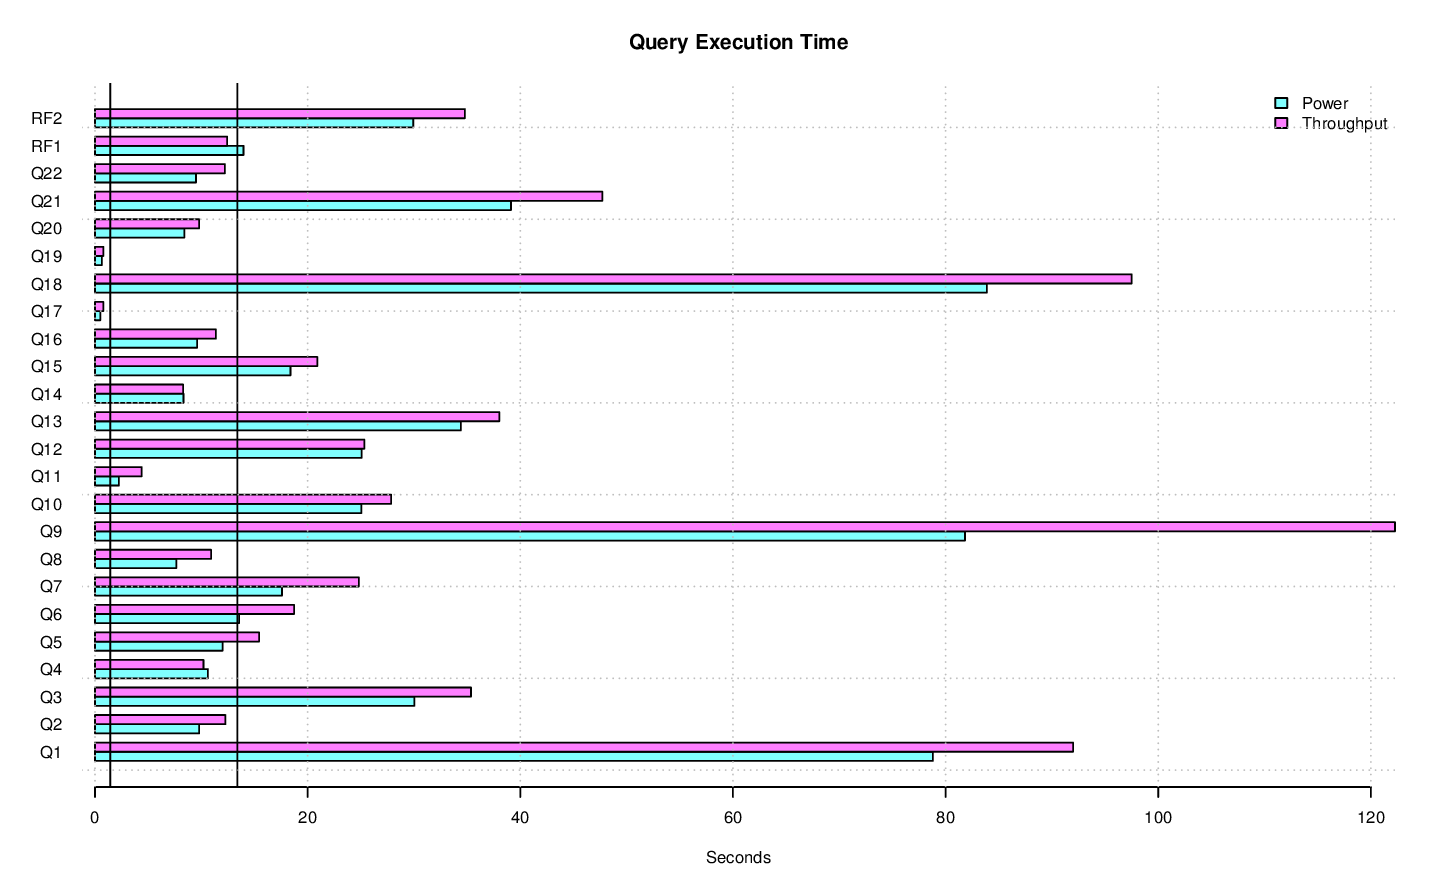

Data behind this chart, as committed beside it:
task_name, s_time, e_time, diff_time, seconds
LOAD, 2014-11-05 00:57:40.91902, 2014-11-05 01:08:23.029077, 00:10:42.110057, 642.1
PERF, 2014-11-05 01:08:23.047372, , , 
PERF.POWER.RF1, 2014-11-05 01:08:36.835998, 2014-11-05 01:08:50.805152, 00:00:13.969154, 13.97
PERF.POWER.Q14, 2014-11-05 01:08:50.833334, 2014-11-05 01:08:59.154416, 00:00:08.321082, 8.321
PERF.POWER.Q2, 2014-11-05 01:08:59.1756, 2014-11-05 01:09:08.969988, 00:00:09.794388, 9.794
PERF.POWER.Q9, 2014-11-05 01:09:08.993384, 2014-11-05 01:10:30.817231, 00:01:21.823847, 81.82
PERF.POWER.Q20, 2014-11-05 01:10:30.84235, 2014-11-05 01:10:39.242641, 00:00:08.400291, 8.4
PERF.POWER.Q6, 2014-11-05 01:10:39.263516, 2014-11-05 01:10:52.81496, 00:00:13.551444, 13.55
PERF.POWER.Q17, 2014-11-05 01:10:52.838415, 2014-11-05 01:10:53.335996, 00:00:00.497581, 0.4976
PERF.POWER.Q18, 2014-11-05 01:10:53.358104, 2014-11-05 01:12:17.237129, 00:01:23.879025, 83.88
PERF.POWER.Q8, 2014-11-05 01:12:17.261244, 2014-11-05 01:12:24.905978, 00:00:07.644734, 7.645
PERF.POWER.Q21, 2014-11-05 01:12:24.9293, 2014-11-05 01:13:04.05643, 00:00:39.12713, 39.13
PERF.POWER.Q13, 2014-11-05 01:13:04.079878, 2014-11-05 01:13:38.48718, 00:00:34.407302, 34.41
PERF.POWER.Q3, 2014-11-05 01:13:38.509562, 2014-11-05 01:14:08.552666, 00:00:30.043104, 30.04
PERF.POWER.Q22, 2014-11-05 01:14:08.574697, 2014-11-05 01:14:18.071999, 00:00:09.497302, 9.497
PERF.POWER.Q16, 2014-11-05 01:14:18.094407, 2014-11-05 01:14:27.699908, 00:00:09.605501, 9.606
PERF.POWER.Q4, 2014-11-05 01:14:27.721607, 2014-11-05 01:14:38.344622, 00:00:10.623015, 10.62
PERF.POWER.Q11, 2014-11-05 01:14:38.370034, 2014-11-05 01:14:40.624137, 00:00:02.254103, 2.254
PERF.POWER.Q15, 2014-11-05 01:14:40.646292, 2014-11-05 01:14:59.036489, 00:00:18.390197, 18.39
PERF.POWER.Q1, 2014-11-05 01:14:59.059925, 2014-11-05 01:16:17.857303, 00:01:18.797378, 78.8
PERF.POWER.Q10, 2014-11-05 01:16:17.879909, 2014-11-05 01:16:42.940248, 00:00:25.060339, 25.06
PERF.POWER.Q19, 2014-11-05 01:16:42.962321, 2014-11-05 01:16:43.605846, 00:00:00.643525, 0.6435
PERF.POWER.Q5, 2014-11-05 01:16:43.626766, 2014-11-05 01:16:55.622709, 00:00:11.995943, 12
PERF.POWER.Q7, 2014-11-05 01:16:55.646223, 2014-11-05 01:17:13.233897, 00:00:17.587674, 17.59
PERF.POWER.Q12, 2014-11-05 01:17:13.258367, 2014-11-05 01:17:38.331316, 00:00:25.072949, 25.07
PERF.POWER.RF2, 2014-11-05 01:17:38.349125, 2014-11-05 01:18:08.281388, 00:00:29.932263, 29.93
PERF.POWER, 2014-11-05 01:08:36.820428, 2014-11-05 01:18:08.297409, 00:09:31.476981, 571.5
PERF.THRUPUT.QS16.Q17, 2014-11-05 01:21:41.030558, 2014-11-05 01:21:41.76217, 00:00:00.731612, 0.7316
PERF.THRUPUT.QS15.Q12, 2014-11-05 01:21:18.679592, 2014-11-05 01:21:43.55525, 00:00:24.875658, 24.88
PERF.THRUPUT.RFST4.RF2, 2014-11-05 01:21:10.879374, 2014-11-05 01:21:50.254697, 00:00:39.375323, 39.38
PERF.THRUPUT.QS8.Q19, 2014-11-05 01:18:12.071742, 2014-11-05 01:18:13.59244, 00:00:01.520698, 1.521
PERF.THRUPUT.QS18.Q14, 2014-11-05 01:18:12.072861, 2014-11-05 01:18:23.478148, 00:00:11.405287, 11.41
PERF.THRUPUT.QS15.Q16, 2014-11-05 01:18:12.029358, 2014-11-05 01:18:24.07568, 00:00:12.046322, 12.05
PERF.THRUPUT.QS20.Q16, 2014-11-05 01:18:12.054159, 2014-11-05 01:18:24.227204, 00:00:12.173045, 12.17
PERF.THRUPUT.QS19.Q4, 2014-11-05 01:18:12.046189, 2014-11-05 01:18:24.539354, 00:00:12.493165, 12.49
PERF.THRUPUT.QS22.Q16, 2014-11-05 01:18:12.036691, 2014-11-05 01:18:25.296249, 00:00:13.259558, 13.26
PERF.THRUPUT.QS21.Q20, 2014-11-05 01:18:12.054201, 2014-11-05 01:18:25.609277, 00:00:13.555076, 13.56
PERF.THRUPUT.QS14.Q2, 2014-11-05 01:18:12.052715, 2014-11-05 01:18:25.791152, 00:00:13.738437, 13.74
PERF.THRUPUT.QS3.Q8, 2014-11-05 01:18:12.059062, 2014-11-05 01:18:26.696711, 00:00:14.637649, 14.64
PERF.THRUPUT.QS9.Q8, 2014-11-05 01:18:12.052786, 2014-11-05 01:18:27.066251, 00:00:15.013465, 15.01
PERF.THRUPUT.RFST1.RF1, 2014-11-05 01:18:11.408903, 2014-11-05 01:18:29.400505, 00:00:17.991602, 17.99
PERF.THRUPUT.QS15.Q6, 2014-11-05 01:21:43.568335, 2014-11-05 01:22:00.597443, 00:00:17.029108, 17.03
PERF.THRUPUT.QS4.Q5, 2014-11-05 01:18:12.04523, 2014-11-05 01:18:31.108796, 00:00:19.063566, 19.06
PERF.THRUPUT.QS16.Q4, 2014-11-05 01:21:50.945839, 2014-11-05 01:22:00.934553, 00:00:09.988714, 9.989
PERF.THRUPUT.QS22.Q14, 2014-11-05 01:18:25.338245, 2014-11-05 01:18:32.377036, 00:00:07.038791, 7.039
PERF.THRUPUT.QS21.Q14, 2014-11-05 01:18:25.634803, 2014-11-05 01:18:32.38886, 00:00:06.754057, 6.754
PERF.THRUPUT.QS2.Q8, 2014-11-05 01:21:51.34089, 2014-11-05 01:22:01.641356, 00:00:10.300466, 10.3
PERF.THRUPUT.QS11.Q15, 2014-11-05 01:18:12.057076, 2014-11-05 01:18:32.481021, 00:00:20.423945, 20.42
PERF.THRUPUT.QS10.Q6, 2014-11-05 01:18:12.057991, 2014-11-05 01:18:32.751519, 00:00:20.693528, 20.69
PERF.THRUPUT.QS2.Q6, 2014-11-05 01:18:12.059334, 2014-11-05 01:18:32.751401, 00:00:20.692067, 20.69
PERF.THRUPUT.QS18.Q4, 2014-11-05 01:18:23.523387, 2014-11-05 01:18:33.066672, 00:00:09.543285, 9.543
PERF.THRUPUT.QS22.Q15, 2014-11-05 01:26:20.551119, 2014-11-05 01:26:41.046372, 00:00:20.495253, 20.5
PERF.THRUPUT.QS2.Q17, 2014-11-05 01:18:32.766227, 2014-11-05 01:18:33.584143, 00:00:00.817916, 0.8179
PERF.THRUPUT.QS11.Q14, 2014-11-05 01:18:32.495603, 2014-11-05 01:18:39.642883, 00:00:07.14728, 7.147
PERF.THRUPUT.QS4.Q9, 2014-11-05 01:20:51.321723, 2014-11-05 01:22:48.85902, 00:01:57.537297, 117.5
PERF.THRUPUT.QS2.Q14, 2014-11-05 01:18:33.598245, 2014-11-05 01:18:40.451806, 00:00:06.853561, 6.854
PERF.THRUPUT.QS6.Q10, 2014-11-05 01:18:12.050712, 2014-11-05 01:18:40.481956, 00:00:28.431244, 28.43
PERF.THRUPUT.QS20.Q15, 2014-11-05 01:18:24.265911, 2014-11-05 01:18:40.679779, 00:00:16.413868, 16.41
PERF.THRUPUT.QS3.Q5, 2014-11-05 01:18:26.736597, 2014-11-05 01:18:41.909601, 00:00:15.173004, 15.17
PERF.THRUPUT.QS20.Q14, 2014-11-05 01:18:40.694488, 2014-11-05 01:18:47.91771, 00:00:07.223222, 7.223
... 540 more rows
